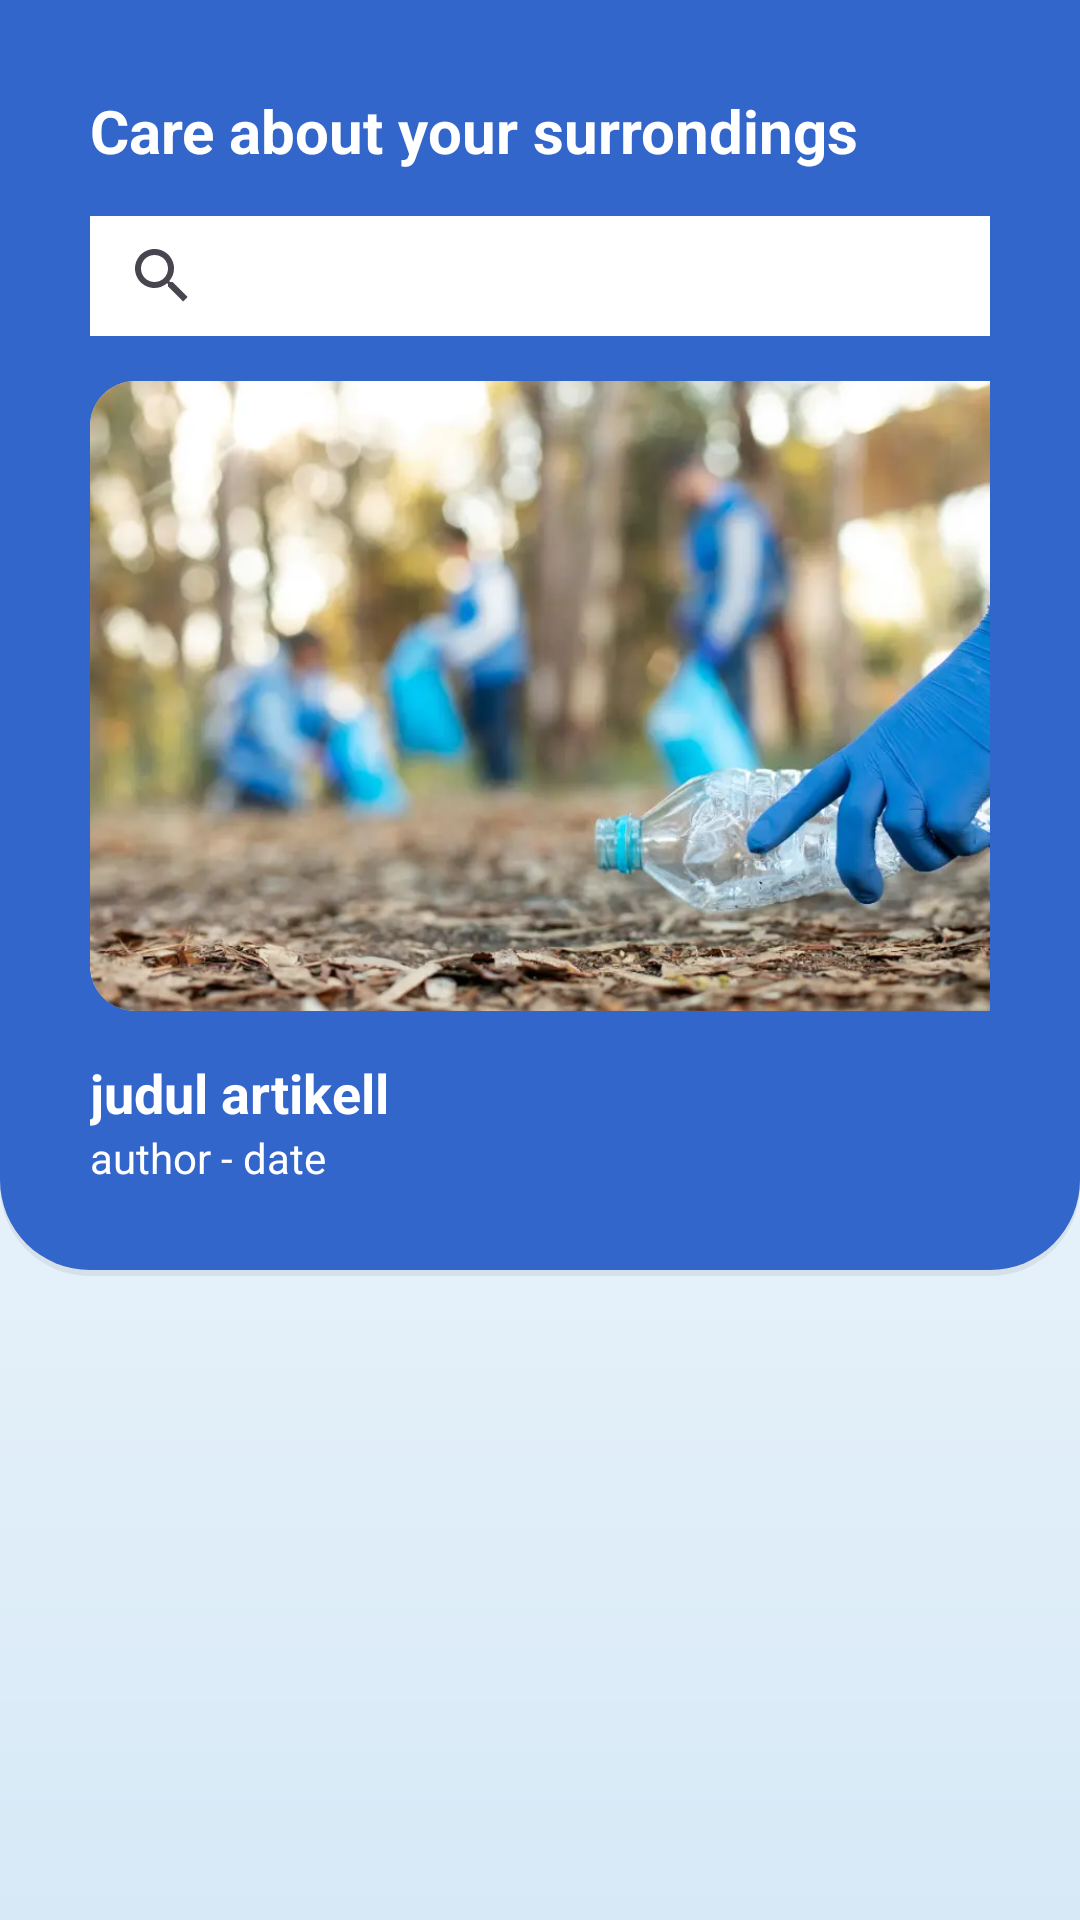

The Android layout XML behind this screen, and the referenced resources:
<!-- AndroidManifest.xml: application theme Theme.PolluGuard -->
<!-- res/layout/fragment_discover.xml -->
<?xml version="1.0" encoding="utf-8"?>
<LinearLayout xmlns:android="http://schemas.android.com/apk/res/android"
    xmlns:app="http://schemas.android.com/apk/res-auto"
    xmlns:tools="http://schemas.android.com/tools"
    android:layout_width="match_parent"
    android:layout_height="match_parent"
    tools:context=".ui.discover.DiscoverFragment"
    android:background="@drawable/gradient_background"
    android:orientation="vertical">

    <LinearLayout
        android:layout_width="match_parent"
        android:layout_height="wrap_content"
        android:orientation="vertical"
        android:background="@drawable/blue_background"
        android:padding="30dp">
        <TextView
            android:layout_width="wrap_content"
            android:layout_height="wrap_content"
            android:text="Care about your surrondings"
            android:textColor="@color/white"
            android:textStyle="bold"
            android:layout_marginBottom="15dp"
            android:textSize="20sp"/>

        <SearchView
            android:layout_width="349dp"
            android:layout_height="40dp"
            android:background="@color/white" />

        <ImageView
            android:id="@+id/articleImage"
            android:layout_width="349dp"
            android:layout_height="210dp"
            android:background="@drawable/rounded_corners"
            android:layout_marginVertical="15dp"
            android:src="@drawable/milah_plastik"
            android:scaleType="centerCrop"
            android:clipToOutline="true"/>

        <TextView
            android:id="@+id/titleText"
            android:layout_width="349dp"
            android:layout_height="wrap_content"
            android:text="judul artikell"
            android:textSize="18sp"
            android:textStyle="bold"
            android:textColor="@color/white"
            android:clickable="true"/>

        <TextView
            android:id="@+id/authorText"
            android:layout_width="349dp"
            android:layout_height="wrap_content"
            android:text="author - date"
            android:textColor="@color/white"/>
    </LinearLayout>

    <androidx.recyclerview.widget.RecyclerView
        android:id="@+id/articleRV"
        android:layout_width="349dp"
        android:layout_height="wrap_content"
        android:layout_marginHorizontal="30dp"
        android:layout_marginBottom="10dp"
        android:layout_marginTop="20dp"/>


</LinearLayout>
<!-- resources referenced by this layout -->
<resources>
  <color name="white">#FFFFFFFF</color>
  <!-- drawable blue_background (drawable) -->
  <?xml version="1.0" encoding="utf-8"?>
  <layer-list xmlns:android="http://schemas.android.com/apk/res/android">
      <item android:top="4dp">
          <shape>
              <solid android:color="#11000000"/>
              <corners
                  android:bottomRightRadius="30dp"
                  android:bottomLeftRadius="30dp"/>
          </shape>
      </item>
  
      <item android:bottom="2dp">
          <shape>
              <solid android:color="@color/blue"/>
              <corners
                  android:bottomRightRadius="30dp"
                  android:bottomLeftRadius="30dp"/>
          </shape>
      </item>
  
  </layer-list>
  <!-- drawable gradient_background (drawable) -->
  <?xml version="1.0" encoding="utf-8"?>
  <shape xmlns:android="http://schemas.android.com/apk/res/android">
      <gradient xmlns:android="http://schemas.android.com/apk/res/android"
          android:angle="270"
          android:startColor="#FFFFFFFF"
          android:endColor="@color/lightBlue"
          android:type="linear" />
  </shape>
  <!-- drawable milah_plastik: webp bitmap (drawable, 48802 bytes) -->
  <!-- drawable rounded_corners (drawable) -->
  <?xml version="1.0" encoding="utf-8"?>
  <shape xmlns:android="http://schemas.android.com/apk/res/android">
      <corners android:radius="15dp"/>
      <solid android:color="@color/white"/>
  </shape>
  <style name="Theme.PolluGuard" parent="Base.Theme.PolluGuard" />
  <color name="blue">#3366CA</color>
  <color name="lightBlue">#D7E9F7</color>
  <style name="Base.Theme.PolluGuard" parent="Theme.Material3.DayNight.NoActionBar">
          
           <item name="colorPrimary">@color/blue</item>
  
      </style>
</resources>
